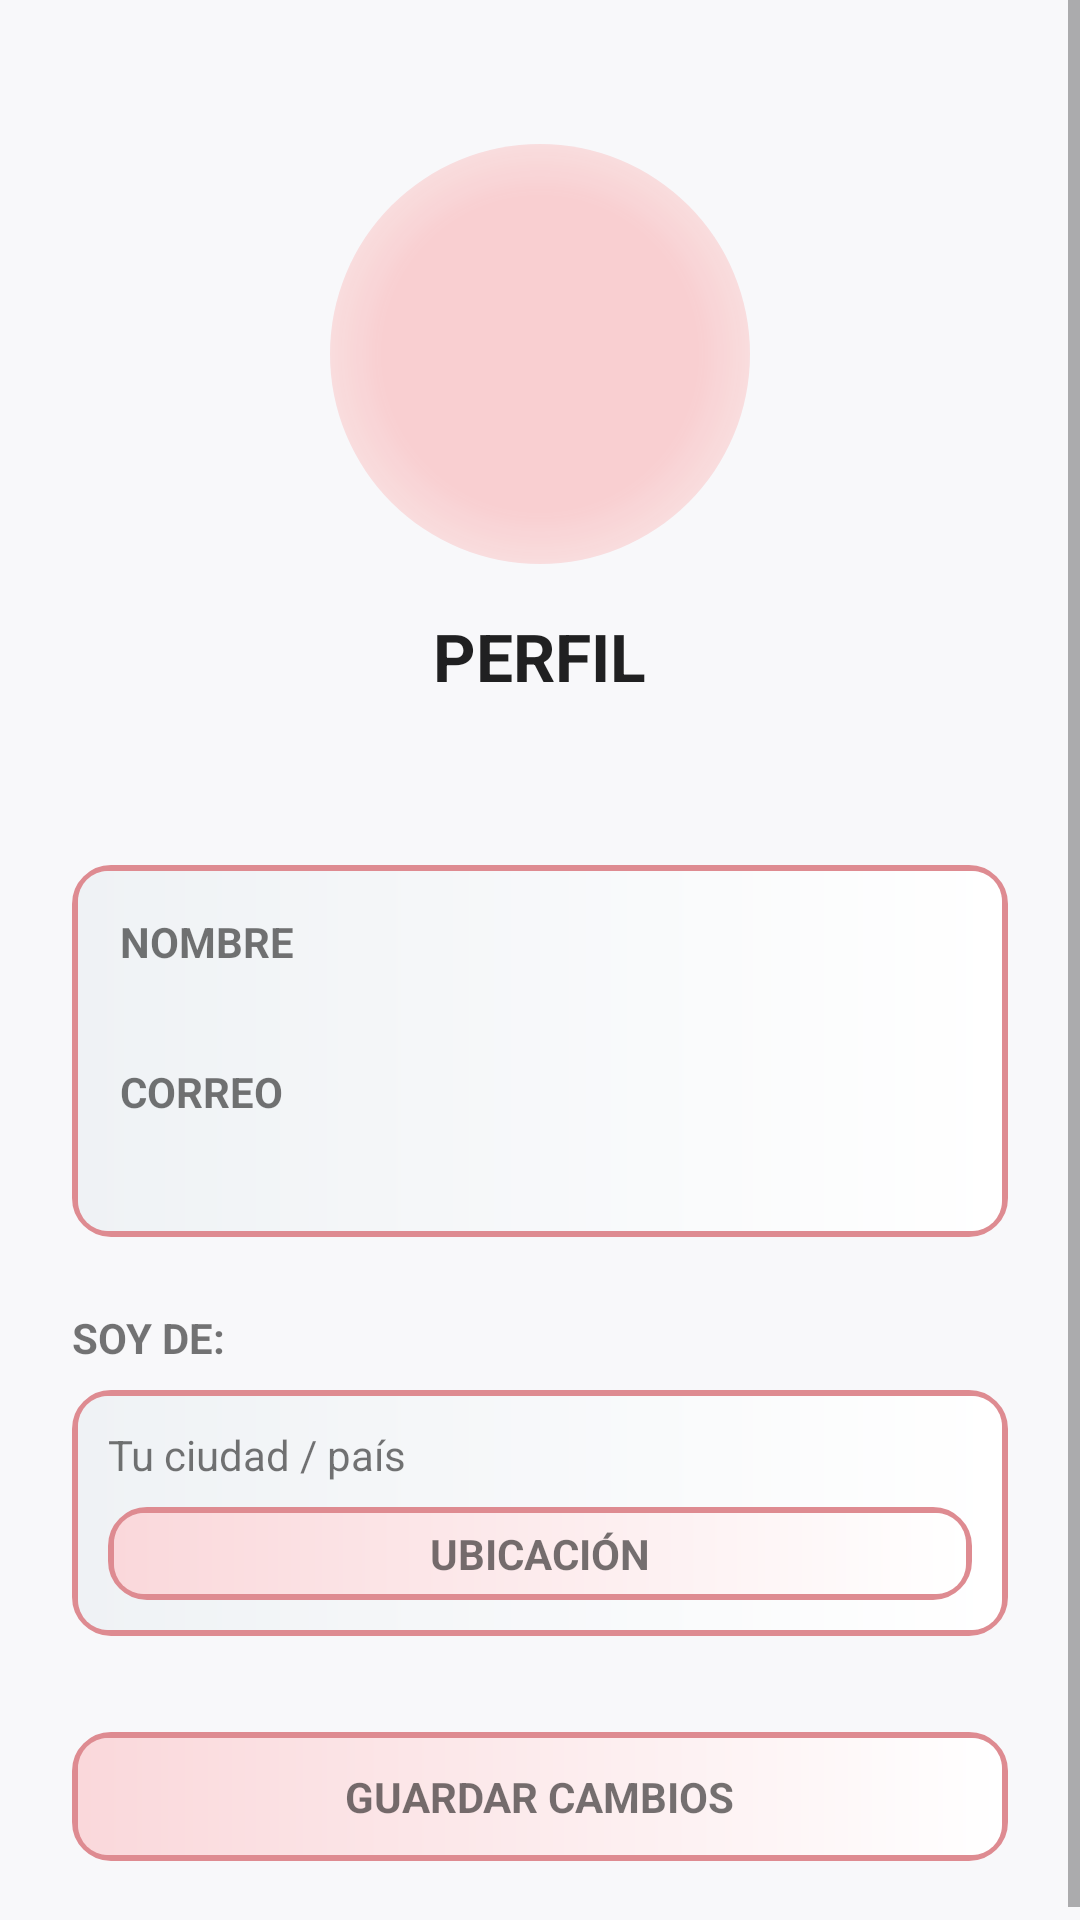

Android layout source for this screen:
<!-- AndroidManifest.xml: activity theme Theme.ChessKel -->
<!-- res/layout/activity_profile.xml -->
<?xml version="1.0" encoding="utf-8"?>
<ScrollView xmlns:android="http://schemas.android.com/apk/res/android"
    xmlns:app="http://schemas.android.com/apk/res-auto"
    android:layout_width="match_parent"
    android:layout_height="match_parent"
    android:fillViewport="true"
    android:gravity="center"
    android:background="@drawable/bg_main_surface">
    <androidx.constraintlayout.widget.ConstraintLayout
        android:layout_width="match_parent"
        android:layout_height="wrap_content"
        android:padding="24dp">

        
        <LinearLayout
            android:id="@+id/profile_header"
            android:layout_width="0dp"
            android:layout_height="wrap_content"
            android:gravity="center_horizontal"
            android:orientation="vertical"
            android:paddingTop="24dp"
            android:paddingBottom="16dp"
            app:layout_constraintEnd_toEndOf="parent"
            app:layout_constraintStart_toStartOf="parent"
            app:layout_constraintTop_toTopOf="parent">

            <FrameLayout
                android:id="@+id/profile_image_container"
                android:layout_width="140dp"
                android:layout_height="140dp">

                <ImageView
                    android:id="@+id/ivProfileGlow"
                    android:layout_width="match_parent"
                    android:layout_height="match_parent"
                    android:scaleType="centerCrop"
                    android:src="@drawable/bg_icon_glow" />

                <ImageView
                    android:id="@+id/ivProfileImage"
                    android:layout_width="112dp"
                    android:layout_height="112dp"
                    android:layout_gravity="center"
                    android:background="@drawable/bg_icon_tile"
                    android:clickable="true"
                    android:contentDescription="@string/profile_change_photo"
                    android:foreground="?attr/selectableItemBackgroundBorderless"
                    android:padding="8dp"
                    android:scaleType="centerCrop"
                    android:src="@drawable/ic_person_placeholder" />

            </FrameLayout>

            <TextView
                android:id="@+id/tvUserName"
                android:layout_width="wrap_content"
                android:layout_height="wrap_content"
                android:layout_marginTop="16dp"
                android:ellipsize="end"
                android:maxLines="1"
                android:text="@string/profilelabel"
                android:textAppearance="@style/TextAppearance.AppCompat.Large"
                android:textAllCaps="true"
                android:textStyle="bold" />

            <TextView
                android:id="@+id/tvUserEmail"
                android:layout_width="wrap_content"
                android:layout_height="wrap_content"
                android:layout_marginTop="4dp"
                android:ellipsize="end"
                android:maxLines="1"
                android:textAppearance="@style/TextAppearance.AppCompat.Small" />

        </LinearLayout>

        
        <LinearLayout
            android:id="@+id/profile_info_panel"
            android:layout_width="0dp"
            android:layout_height="wrap_content"
            android:layout_marginTop="16dp"
            android:background="@drawable/bg_btn_profile"
            android:orientation="vertical"
            android:padding="16dp"
            app:layout_constraintEnd_toEndOf="parent"
            app:layout_constraintStart_toStartOf="parent"
            app:layout_constraintTop_toBottomOf="@id/profile_header">

            <TextView
                android:layout_width="wrap_content"
                android:layout_height="wrap_content"
                android:text="@string/profile_name_label"
                android:textAllCaps="true"
                android:textStyle="bold" />

            <TextView
                android:id="@+id/tvUserNameValue"
                android:layout_width="match_parent"
                android:layout_height="wrap_content"
                android:layout_marginTop="4dp" />

            <View
                android:layout_width="match_parent"
                android:layout_height="8dp" />

            <TextView
                android:layout_width="wrap_content"
                android:layout_height="wrap_content"
                android:text="@string/profile_email_label"
                android:textAllCaps="true"
                android:textStyle="bold" />

            <TextView
                android:id="@+id/tvUserEmailValue"
                android:layout_width="match_parent"
                android:layout_height="wrap_content"
                android:layout_marginTop="4dp" />

        </LinearLayout>

        
        <TextView
            android:id="@+id/tvLocationTitle"
            android:layout_width="wrap_content"
            android:layout_height="wrap_content"
            android:layout_marginTop="24dp"
            android:text="@string/profile_location_label"
            android:textAllCaps="true"
            android:textStyle="bold"
            app:layout_constraintStart_toStartOf="parent"
            app:layout_constraintTop_toBottomOf="@id/profile_info_panel" />

        <LinearLayout
            android:id="@+id/location_panel"
            android:layout_width="0dp"
            android:layout_height="wrap_content"
            android:layout_marginTop="8dp"
            android:background="@drawable/bg_btn_profile"
            android:gravity="center_vertical"
            android:orientation="vertical"
            android:padding="12dp"
            app:layout_constraintEnd_toEndOf="parent"
            app:layout_constraintStart_toStartOf="parent"
            app:layout_constraintTop_toBottomOf="@id/tvLocationTitle">

            <TextView
                android:id="@+id/tvLocationValue"
                android:layout_width="match_parent"
                android:layout_height="wrap_content"
                android:ellipsize="end"
                android:maxLines="2"
                android:text="@string/profile_location_hint" />

            <LinearLayout
                android:id="@+id/btnGetLocation"
                android:layout_width="match_parent"
                android:layout_height="wrap_content"
                android:layout_marginTop="8dp"
                android:background="@drawable/bg_btn_ai"
                android:gravity="center"
                android:orientation="vertical"
                android:paddingStart="12dp"
                android:paddingEnd="12dp"
                android:paddingTop="6dp"
                android:paddingBottom="6dp">

                <TextView
                    android:layout_width="wrap_content"
                    android:layout_height="wrap_content"
                    android:text="@string/profile_location_button"
                    android:textAllCaps="true"
                    android:textStyle="bold" />
            </LinearLayout>

        </LinearLayout>

        
        <LinearLayout
            android:id="@+id/btnSaveProfile"
            android:layout_width="0dp"
            android:layout_height="wrap_content"
            android:layout_marginTop="32dp"
            android:background="@drawable/bg_btn_ai"
            android:gravity="center"
            android:orientation="vertical"
            android:padding="12dp"
            app:layout_constraintBottom_toBottomOf="parent"
            app:layout_constraintEnd_toEndOf="parent"
            app:layout_constraintStart_toStartOf="parent"
            app:layout_constraintTop_toBottomOf="@id/location_panel">

            <TextView
                android:layout_width="wrap_content"
                android:layout_height="wrap_content"
                android:text="@string/profile_save"
                android:textAllCaps="true"
                android:textStyle="bold" />

        </LinearLayout>

    </androidx.constraintlayout.widget.ConstraintLayout>

</ScrollView>
<!-- resources referenced by this layout -->
<resources>
  <!-- drawable bg_btn_ai (drawable) -->
  <?xml version="1.0" encoding="utf-8"?>
  <layer-list xmlns:android="http://schemas.android.com/apk/res/android">
      
      <item>
          <shape android:shape="rectangle">
              <corners android:radius="12dp"/>
              <stroke android:width="2dp" android:color="@color/btn_border"/>
              <solid android:color="@android:color/transparent"/>
          </shape>
      </item>
  
      
      <item android:top="2dp" android:bottom="2dp" android:left="2dp" android:right="2dp">
          <shape android:shape="rectangle">
              <corners android:radius="10dp"/>
              <gradient
                  android:startColor="@color/ai_start"
                  android:endColor="@color/ai_end"
                  android:angle="0"/>
          </shape>
      </item>
  </layer-list>
  <!-- drawable bg_btn_profile (drawable) -->
  <?xml version="1.0" encoding="utf-8"?>
  <layer-list xmlns:android="http://schemas.android.com/apk/res/android">
      <item>
          <shape android:shape="rectangle">
              <corners android:radius="12dp"/>
              <stroke android:width="2dp" android:color="@color/btn_border"/>
              <solid android:color="@android:color/transparent"/>
          </shape>
      </item>
      <item android:top="2dp" android:bottom="2dp" android:left="2dp" android:right="2dp">
          <shape android:shape="rectangle">
              <corners android:radius="10dp"/>
              <gradient
                  android:startColor="@color/profile_start"
                  android:endColor="@color/profile_end"
                  android:angle="0"/>
          </shape>
      </item>
  </layer-list>
  <!-- drawable bg_icon_glow (drawable) -->
  <?xml version="1.0" encoding="utf-8"?>
  <shape xmlns:android="http://schemas.android.com/apk/res/android" android:shape="oval">
      <size android:width="96dp" android:height="96dp"/>
      <gradient
          android:type="radial"
          android:gradientRadius="72dp"
          android:centerColor="@color/glow_start"
          android:startColor="@color/glow_start"
          android:endColor="@color/glow_end"/>
  </shape>
  <!-- drawable bg_icon_tile (drawable) -->
  <?xml version="1.0" encoding="utf-8"?>
  <shape xmlns:android="http://schemas.android.com/apk/res/android"
      android:shape="rectangle">
      
  </shape>
  <!-- drawable bg_main_surface (drawable) -->
  <?xml version="1.0" encoding="utf-8"?>
  <shape xmlns:android="http://schemas.android.com/apk/res/android" android:shape="rectangle">
      <solid android:color="@color/surface_bg"/>
  </shape>
  <string name="profile_change_photo">Cambiar foto de perfil</string>
  <string name="profile_email_label">Correo</string>
  <string name="profile_location_button">Ubicación</string>
  <string name="profile_location_hint">Tu ciudad / país</string>
  <string name="profile_location_label">Soy de:</string>
  <string name="profile_name_label">Nombre</string>
  <string name="profile_save">Guardar cambios</string>
  <string name="profilelabel">Perfil</string>
  <style name="Theme.ChessKel" parent="android:Theme.Material.Light.NoActionBar" />
  <color name="btn_border">#FFDE8B91</color>
  <color name="ai_start">#FFFAD8DB</color>
  <color name="ai_end">#FFFFFFFF</color>
  <color name="profile_start">#FFEFF2F5</color>
  <color name="profile_end">#FFFFFFFF</color>
  <color name="glow_start">#33FF2C2C</color>
  <color name="glow_end">#00000000</color>
  <color name="surface_bg">#FFF8F8FA</color>
</resources>
